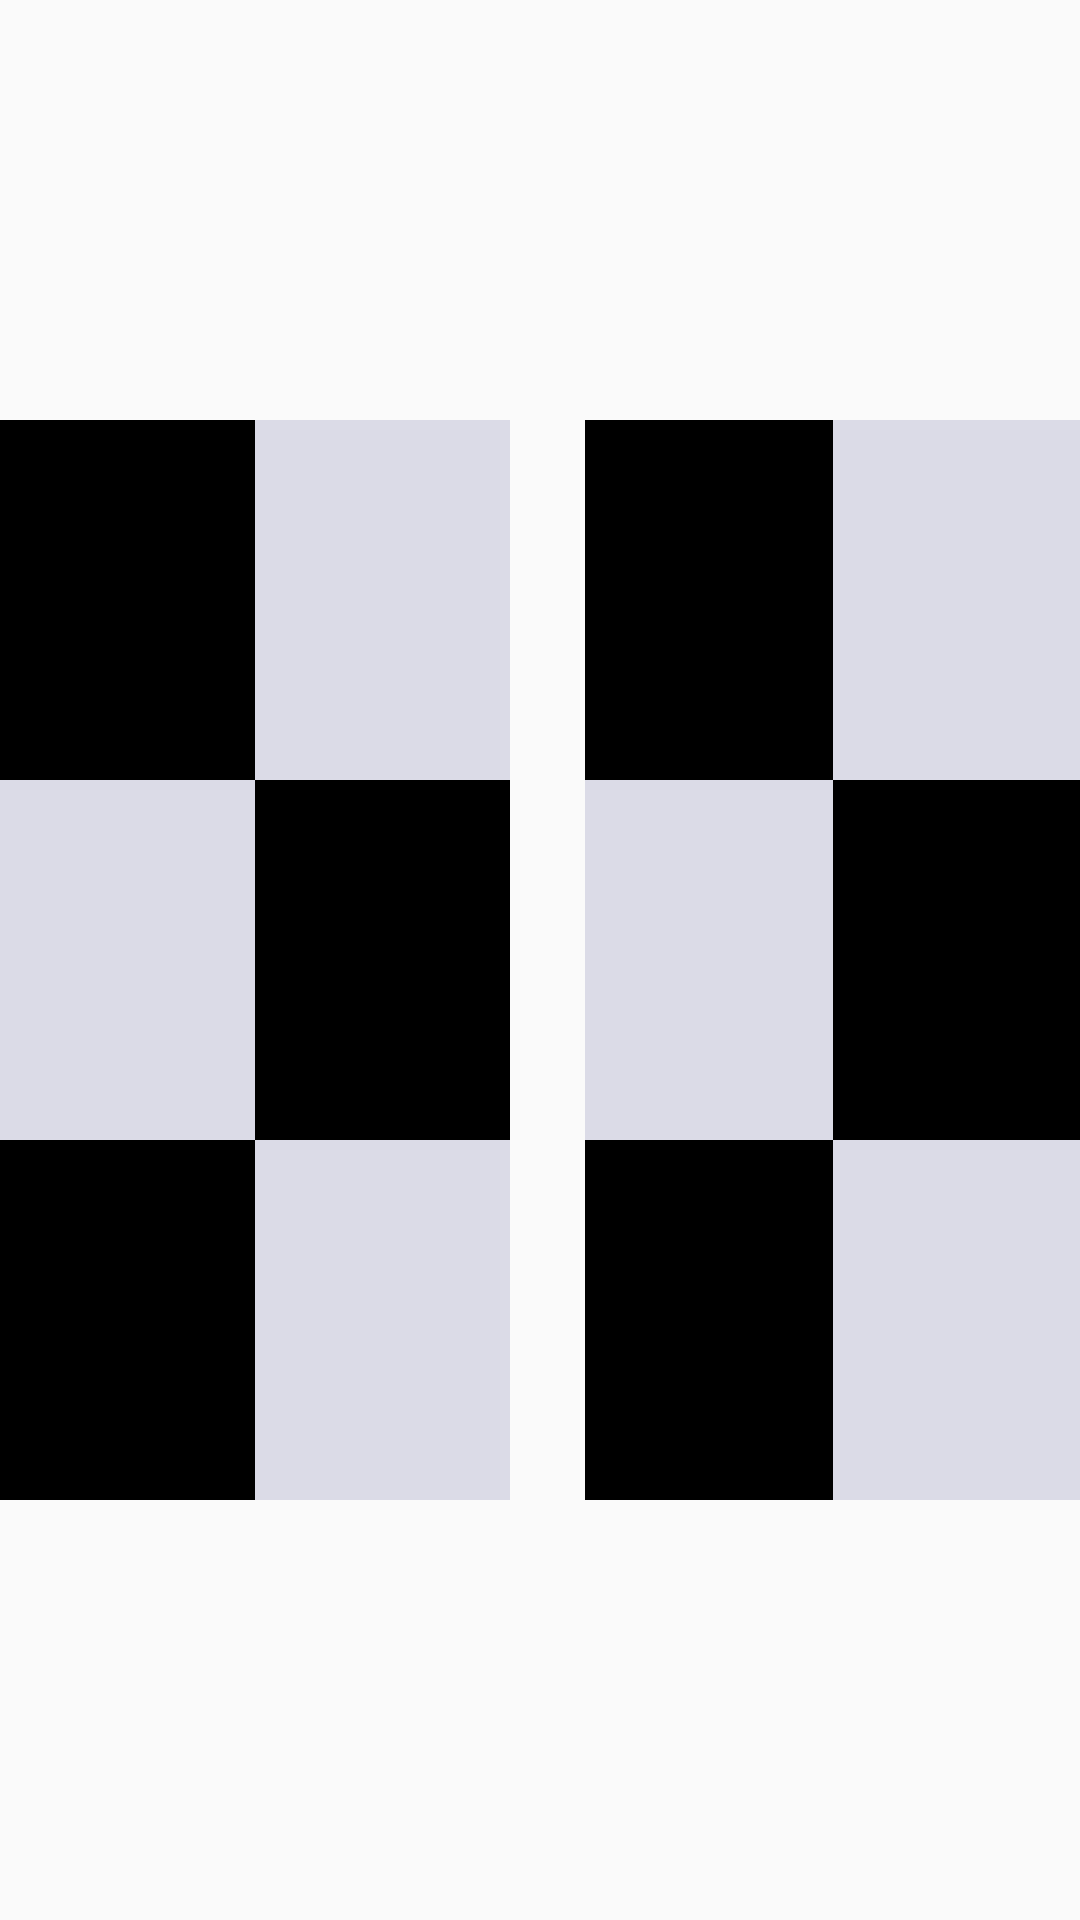

The Android layout XML behind this screen, and the referenced resources:
<!-- AndroidManifest.xml: application theme AppTheme -->
<!-- res/layout/two_handed_braille_keyboard.xml -->
<?xml version="1.0" encoding="utf-8"?>
<LinearLayout
    xmlns:android="http://schemas.android.com/apk/res/android"
    android:orientation="horizontal"
    android:layout_width="match_parent"
    android:gravity="center"
    android:layout_height="match_parent">
    
    
    <LinearLayout
        android:layout_width="wrap_content"
        android:layout_height="wrap_content"
        android:orientation="vertical">

        <LinearLayout
            android:layout_width="match_parent"
            android:layout_height="wrap_content"
            android:gravity="center"
            android:orientation="horizontal">
            <LinearLayout
                android:layout_width="85dp"
                android:id="@+id/layout1"
                android:gravity="center"
                android:orientation="vertical"
                android:background="#000000"
                android:layout_height="120dp">
                <ImageView
                    android:layout_width="50dp"
                    android:layout_height="50dp"
                    android:src="@drawable/circle2"/>


            </LinearLayout>

            <LinearLayout
                android:layout_width="85dp"
                android:id="@+id/layout2"
                android:gravity="center"
                android:background="#20000061"
                android:orientation="vertical"
                android:layout_height="120dp">

                <ImageView
                    android:layout_width="wrap_content"
                    android:layout_height="wrap_content"
                    android:src="@drawable/circle2"/>

            </LinearLayout>



        </LinearLayout>
        <LinearLayout
            android:layout_width="match_parent"
            android:layout_height="wrap_content"
            android:gravity="center"
            android:orientation="horizontal">
            <LinearLayout
                android:layout_width="85dp"
                android:id="@+id/layout3"
                android:gravity="center"
                android:background="#20000061"
                android:orientation="vertical"
                android:layout_height="120dp">

                <ImageView
                    android:layout_width="wrap_content"
                    android:layout_height="wrap_content"
                    android:src="@drawable/circle2"/>

            </LinearLayout>
            <LinearLayout
                android:layout_width="85dp"
                android:id="@+id/layout4"
                android:gravity="center"
                android:background="#000000"
                android:orientation="vertical"
                android:layout_height="120dp">

                <ImageView
                    android:layout_width="wrap_content"
                    android:layout_height="wrap_content"
                    android:src="@drawable/circle2"/>

            </LinearLayout>



        </LinearLayout>

        <LinearLayout
            android:layout_width="match_parent"
            android:layout_height="wrap_content"
            android:gravity="center"
            android:orientation="horizontal">
            <LinearLayout
                android:layout_width="85dp"
                android:id="@+id/layout5"
                android:background="#000000"
                android:orientation="vertical"
                android:gravity="center"
                android:layout_height="120dp">
                <ImageView
                    android:layout_width="wrap_content"
                    android:layout_height="wrap_content"
                    android:src="@drawable/circle2"/>

            </LinearLayout>
            <LinearLayout
                android:layout_width="85dp"
                android:gravity="center"
                android:id="@+id/layout6"
                android:orientation="vertical"
                android:background="#20000061"
                android:layout_height="120dp">
                <ImageView
                    android:layout_width="wrap_content"
                    android:layout_height="wrap_content"
                    android:src="@drawable/circle2"/>

            </LinearLayout>
        </LinearLayout>
    </LinearLayout>
    <LinearLayout
        android:layout_width="25dp"
        android:layout_height="wrap_content"
        android:background="@color/white"/>

    <LinearLayout
        android:layout_width="wrap_content"
        android:layout_height="wrap_content"
        android:orientation="vertical">

        <LinearLayout
            android:layout_width="match_parent"
            android:layout_height="wrap_content"
            android:gravity="center"
            android:orientation="horizontal">
            <LinearLayout
                android:layout_width="95dp"
                android:id="@+id/layout7"
                android:gravity="center"
                android:orientation="vertical"
                android:background="#000000"
                android:layout_height="120dp">
                <ImageView
                    android:layout_width="50dp"
                    android:layout_height="50dp"
                    android:src="@drawable/circle2"/>


            </LinearLayout>

            <LinearLayout
                android:layout_width="95dp"
                android:id="@+id/layout8"
                android:gravity="center"
                android:background="#20000061"
                android:orientation="vertical"
                android:layout_height="120dp">

                <ImageView
                    android:layout_width="wrap_content"
                    android:layout_height="wrap_content"
                    android:src="@drawable/circle2"/>

            </LinearLayout>



        </LinearLayout>
        <LinearLayout
            android:layout_width="match_parent"
            android:layout_height="wrap_content"
            android:gravity="center"
            android:orientation="horizontal">
            <LinearLayout
                android:layout_width="95dp"
                android:id="@+id/layout9"
                android:gravity="center"
                android:background="#20000061"
                android:orientation="vertical"
                android:layout_height="120dp">

                <ImageView
                    android:layout_width="wrap_content"
                    android:layout_height="wrap_content"
                    android:src="@drawable/circle2"/>

            </LinearLayout>
            <LinearLayout
                android:layout_width="95dp"
                android:id="@+id/layout10"
                android:gravity="center"
                android:background="#000000"
                android:orientation="vertical"
                android:layout_height="120dp">

                <ImageView
                    android:layout_width="wrap_content"
                    android:layout_height="wrap_content"
                    android:src="@drawable/circle2"/>

            </LinearLayout>



        </LinearLayout>

        <LinearLayout
            android:layout_width="match_parent"
            android:layout_height="wrap_content"
            android:gravity="center"
            android:orientation="horizontal">
            <LinearLayout
                android:layout_width="95dp"
                android:id="@+id/layout11"
                android:background="#000000"
                android:orientation="vertical"
                android:gravity="center"
                android:layout_height="120dp">
                <ImageView
                    android:layout_width="wrap_content"
                    android:layout_height="wrap_content"
                    android:src="@drawable/circle2"/>

            </LinearLayout>
            <LinearLayout
                android:layout_width="95dp"
                android:gravity="center"
                android:id="@+id/layout12"
                android:orientation="vertical"
                android:background="#20000061"
                android:layout_height="120dp">
                <ImageView
                    android:layout_width="wrap_content"
                    android:layout_height="wrap_content"
                    android:src="@drawable/circle2"/>

            </LinearLayout>
        </LinearLayout>
    </LinearLayout>

</LinearLayout>
<!-- resources referenced by this layout -->
<resources>
  <color name="white">#ffffff</color>
  <style name="AppTheme" parent="Theme.AppCompat.Light.DarkActionBar">
          
          <item name="colorPrimary">@color/colorPrimary</item>
          <item name="colorPrimaryDark">@color/colorPrimaryDark</item>
          <item name="colorAccent">@color/colorAccent</item>
          <item name="colorControlHighlight">#ffffff</item>
          <item name="colorButtonNormal">@android:color/holo_red_dark</item>
          <item name="colorControlNormal">#ffffff</item>
          <item name="android:colorBackgroundCacheHint">#2196F3</item>
          <item name="colorControlActivated">#ffffff</item>
          <item name="colorSwitchThumbNormal">#ffffff</item>
          <item name="windowNoTitle">true</item>
          <item name="windowActionBar">true</item>
  
      </style>
  <color name="colorPrimary">#000000</color>
  <color name="colorPrimaryDark">#000000</color>
  <color name="colorAccent">#FF4081</color>
</resources>
